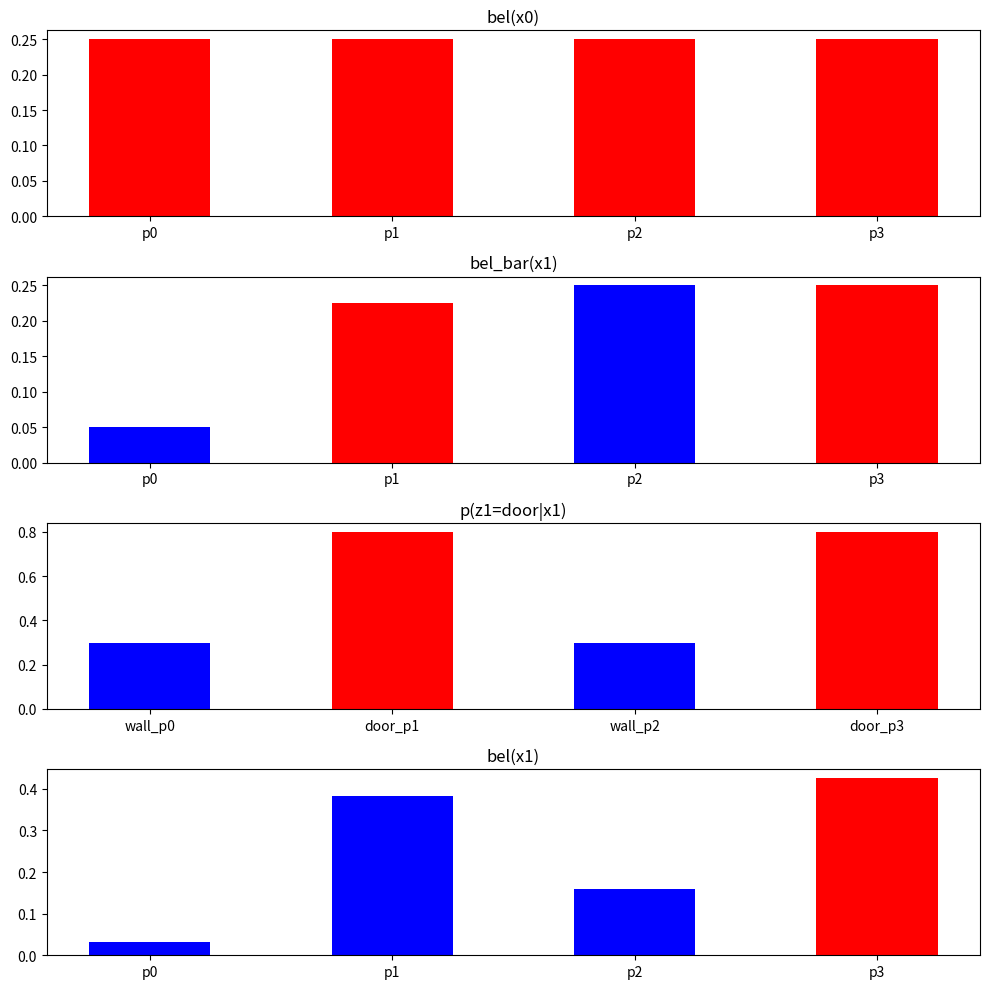
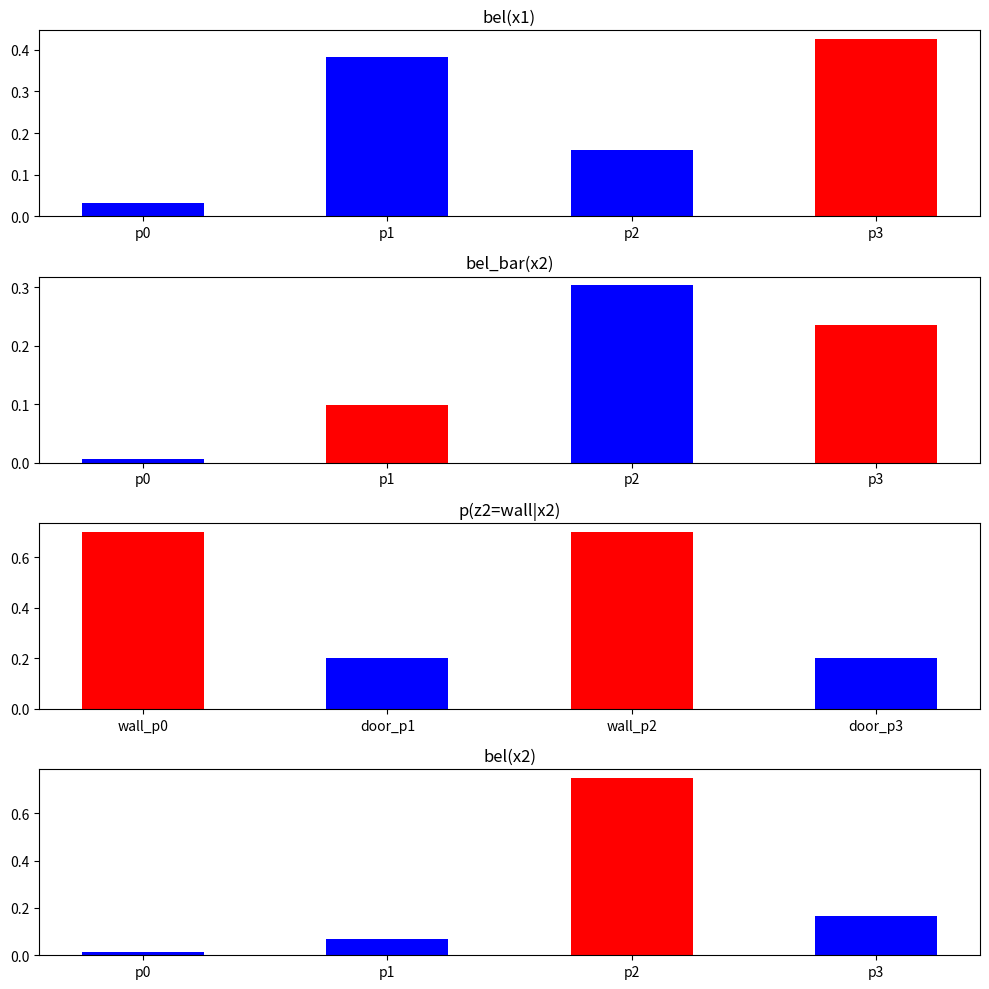

Reproduce these figures in Python, in order.
import operator
import matplotlib.pyplot as plt

def plot_color(dict1):
    #calculates color for bar graphs
    max_val=max(dict1.items(), key=operator.itemgetter(1))

    color=[]
    for key in dict1:
        if dict1[key] < max_val[1]:
            color.append('b')
        else:
            color.append('r')
    return color


#bayes filter function for calculating probability of robot's location and for plotting bar graphs
def bayes_filter(bel_x, z,step):
    
    #outputs the likelihood of where the robot is before sensing a wall or door
    if step==0:
        print("Initial Position: ")
        for key in bel_x:
            print(f"bel(x{step} = {key}) = ", round(bel_x[key],3))

    #initialization of variables
    #number of subplots
    nplt=4
    #subplots size
    plt.figure(figsize=(10,10))
    w=0.5
    #first subplot of the probability of the robot's position at step =0
    plt.subplot(nplt,1,1)
    plt.title(f"bel(x{step})")
    plt.bar(*zip(*bel_x.items()),color=plot_color(bel_x),width=w)
    
    #70% likelihood that the robot moves to next grid(p1)
    first_grid=.7
    #20% likelihood that the robot stays on same grid(p0)
    same_grid=.2
    #10% likelihood that the robot moves to the grid after the next grid (p2)
    second_grid=0.1
    #0% likelihood that the robot moves to the yellow grid after p3
    yellow_grid=0.0
    
    #state transition probability matrix
    state_trans_prob={f"x{step+1} = p0":[same_grid,0,0,0],f"x{step+1} = p1":[first_grid,same_grid,0,0],
                      f"x{step+1} = p2":[second_grid,first_grid,same_grid,0],f"x{step+1} = p3":[0,second_grid,first_grid,same_grid]}
    
    #state space matrix details
    print(f"\nAt step t={step+1}, after the control u{step+1}, the robot returns a measurement of z{step+1} ={z}.\n")
    
    print("State Transition Probability: ")
    for key in state_trans_prob:
        print(f"({key}|u{step+1},x{step}=p0, x{step}=p1,x{step}=p2, x{step}=p3)= ",state_trans_prob[key])
    
    #location of door and wall
    door=['p1','p3']
    wall=['p0','p2']
    
    #chances of sensing a wall or door 
    door_sense={"wall_p0":.3,"door_p1":.8,"wall_p2":.3,"door_p3":.8}
    wall_sense={"wall_p0":.7,"door_p1":.2,"wall_p2":.7,"door_p3":.2}
    
    
    #calculates the bel_bar values for all potential locations (p0~p3)
    bel_vals=bel_x.values()
    bel_bar={}
    print(f"\nCalculations of bel_bar for all potential locations (p0~p3): ")
    for key in state_trans_prob:
        bel_bar[key[-2:]]=sum([bel*prob for bel,prob in zip(bel_vals,state_trans_prob[key])])
        print(f"bel_bar(x{step+1}={key[-2:]})= ",round(bel_bar[key[-2:]],3))
    
    #bel_bar plot
    plt.subplot(nplt,1,2)
    plt.title(f"bel_bar(x{step+1})")
    plt.bar(*zip(*bel_bar.items()),color=plot_color(door_sense),width=w)

    sum_bel=[]
    print(f"\nProbability of the robot sensing the {z} at step = {step+1}:")
    
    #plots probability of the robot detecting a door or wall
    if z == "door":
        #print("If Measurement: ", z)
        plt.subplot(nplt,1,3)
        plt.title(f"p(z{step+1}={z}|x{step+1})")
        plt.bar(*zip(*door_sense.items()),color=plot_color(door_sense),width=w)
        for key in door_sense:
            print(f"p(z{step+1} = {z}|x{step+1}={key[-2:]})=", door_sense[key])
        for key in bel_bar:
            
            if key in door:
                #print("if door: ",key)
                sum_bel.append(bel_bar[key]*.80)
                bel_bar[key]*=.80
                
                
                
            else:
                #print("else door: ",key)
                sum_bel.append(bel_bar[key]*.30)
                bel_bar[key]*=.30
                
                
                
    else:
        plt.subplot(nplt,1,3)
        plt.title(f"p(z{step+1}={z}|x{step+1})")
        plt.bar(*zip(*wall_sense.items()),color=plot_color(wall_sense),width=w)
        #print("Else Measurement: ", z)
        for key in wall_sense:
            print(f"p(z{step+1} = {z}|x{step+1}={key[-2:]})=", wall_sense[key])
        for key in bel_bar:
            
            if key in wall:
                #print("if wall: ",key)
                sum_bel.append(bel_bar[key]*.70)
                bel_bar[key]*=.70
               
                
            else:
                #print("else wall: ",key)
                sum_bel.append(bel_bar[key]*.20)
                bel_bar[key]*=.20
               
    print(f"\nNormalization and η calculation: ")
    
    #η (normalization value) is calculated
    for i in range(len(sum_bel)):
        print(f"bel(x{step+1} = p{i}) = p(z{step+1} = {z}|x{step+1}=p{i})*bel_bar(x{step+1} = p{i})*η = {round(sum_bel[i],3)}*η")
                
    η=1/sum(sum_bel)
    print(f"η = 1/{round(sum(sum_bel),3)} = ", round(η,3))
    η_dict={"η":η}
    step_dict={"step":step+1}
#     print("η: ", η)

   #after η is calculated then the robot's localization belief is updated for step t=1 and 2 for u=1
    new_bel={key:bel_bar[key]*η for key in bel_x}
    #print(new_bel)
    print(f"\nNew updated belief of the robot's localization probability after step {step+1}: ")
    for key in new_bel:
        print(f'bel(x{step+1} = {key}) = ', round(new_bel[key],3))
    
    #plotting localization probability after update of belief at t=1 and t=2
    plt.subplot(nplt,1,4)
    plt.title(f"bel(x{step+1})")
    plt.bar(*zip(*new_bel.items()),color=plot_color(new_bel),width=w)
    plt.tight_layout()
    plt.show()
   
    if z=="door":
        
        
        return new_bel
    else:
        
        
        
        return new_bel #,df

#the robot_localization function initializes the robot's belief of its initial position and sets what features it can detect
#the robot_localization function also runs the function bayes_filter 
def robot_localization():
    sense=["door","wall"]
    bel_x=[{"p0":0.25,"p1":0.25,"p2":0.25,"p3":0.25}]
    #state_trans_prob,bel_bar,η_dict,step_dict,new_bel,sense=0

   
    for step in range(2):
        #bayes_filter function returns a new belief of where the robot thinks it's at 
        bel=bayes_filter(bel_x[step],sense[step],step)
        bel_x.append(bel)
        
robot_localization()